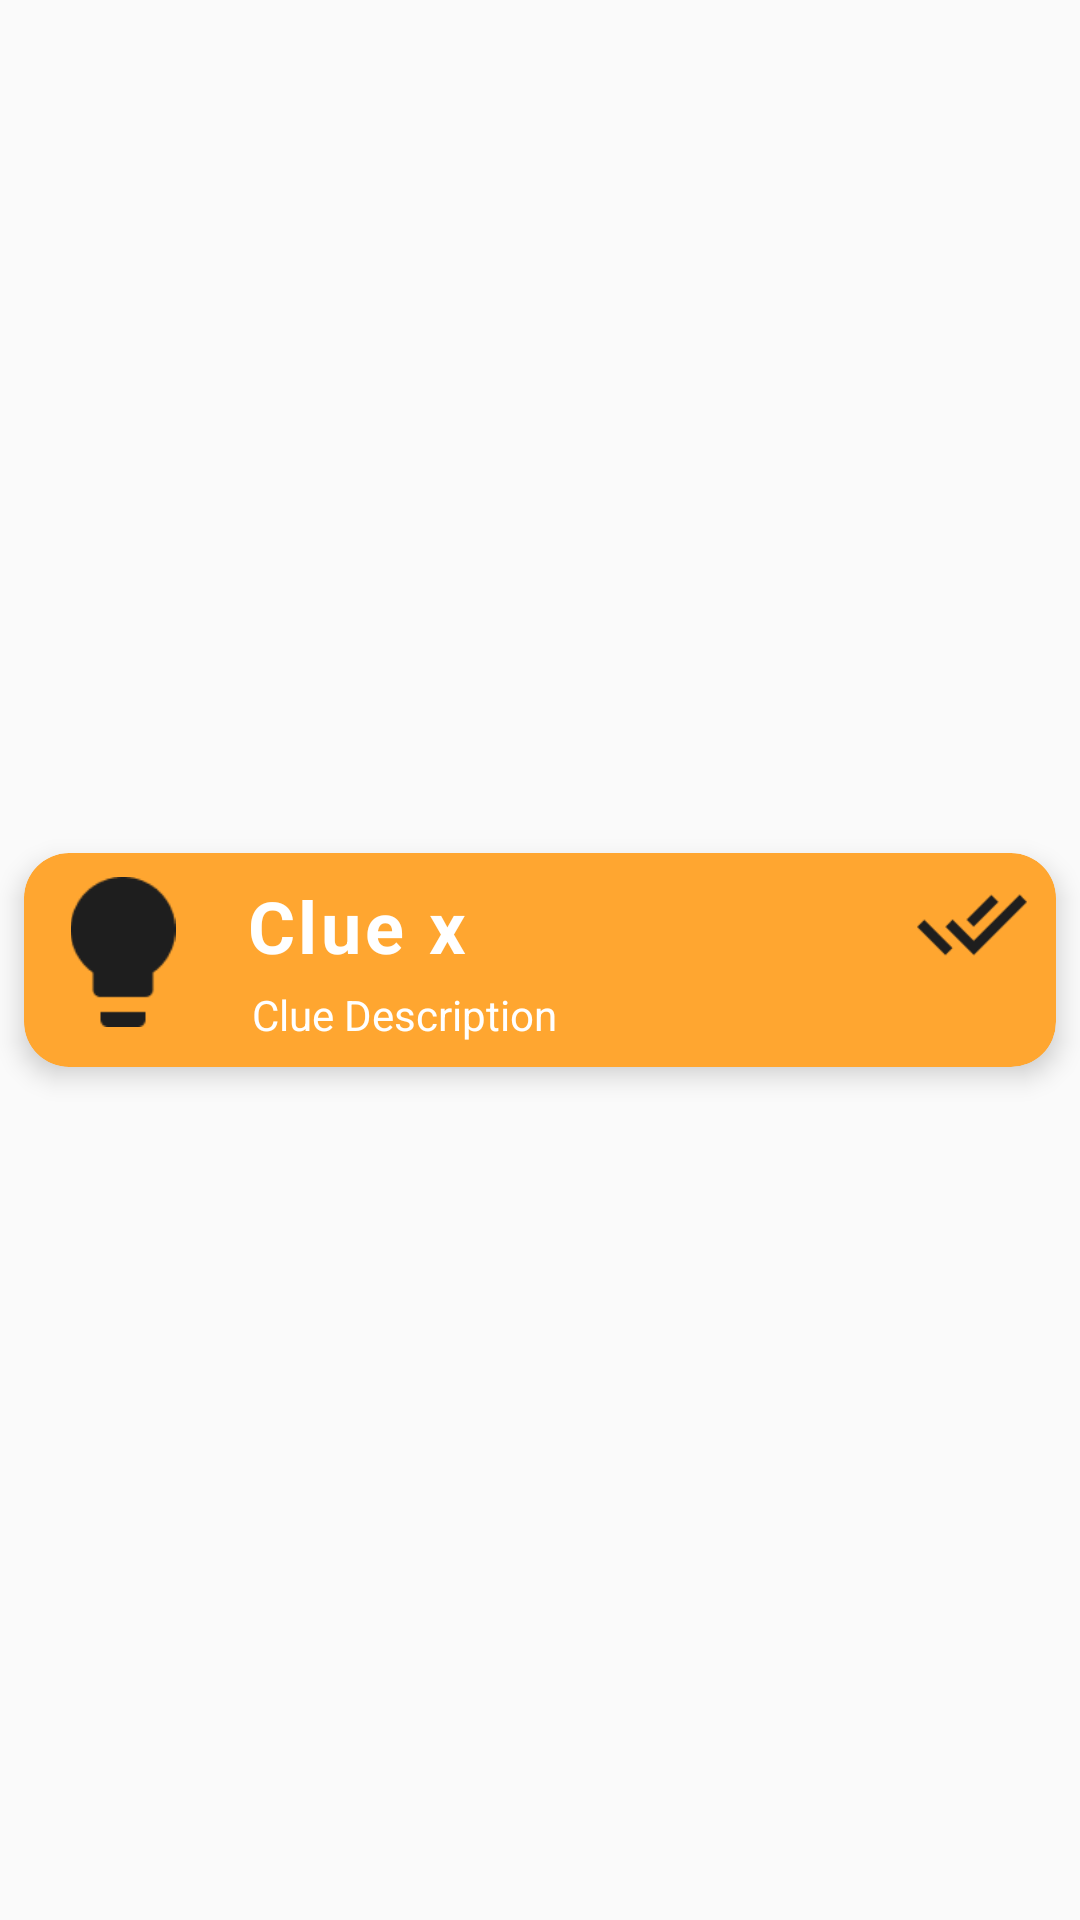

Produce the Android XML layout that renders to this screen, including the resource entries it uses.
<!-- AndroidManifest.xml: application theme Theme.MuseumHideAndSeek -->
<!-- res/layout/clue_item.xml -->
<?xml version="1.0" encoding="utf-8"?>
<androidx.constraintlayout.widget.ConstraintLayout xmlns:android="http://schemas.android.com/apk/res/android"
    xmlns:app="http://schemas.android.com/apk/res-auto"
    xmlns:tools="http://schemas.android.com/tools"
    android:layout_width="match_parent"
    android:layout_height="wrap_content">


    <androidx.cardview.widget.CardView
        android:id="@+id/exhibitCard"
        android:layout_width="0dp"
        android:layout_height="wrap_content"
        android:layout_marginStart="8dp"
        android:layout_marginTop="10dp"
        android:layout_marginEnd="8dp"
        android:layout_marginBottom="10dp"
        app:cardBackgroundColor="@color/yellow_1"
        app:cardCornerRadius="15dp"
        app:cardElevation="5dp"
        app:layout_constraintBottom_toBottomOf="parent"
        app:layout_constraintEnd_toEndOf="parent"
        app:layout_constraintStart_toStartOf="parent"
        app:layout_constraintTop_toTopOf="parent">

        <androidx.constraintlayout.widget.ConstraintLayout
            android:layout_width="match_parent"
            android:layout_height="match_parent">

            <TextView
                android:id="@+id/clueName"
                android:layout_width="0dp"
                android:layout_height="wrap_content"
                android:layout_marginStart="16dp"
                android:layout_marginTop="8dp"
                android:layout_marginEnd="16dp"
                android:letterSpacing="0.05"
                android:maxLines="1"
                android:text="@string/clue_name"
                android:textColor="@color/white"
                android:textSize="24sp"
                android:textStyle="bold"
                app:layout_constraintEnd_toStartOf="@+id/clueSeen"
                app:layout_constraintStart_toEndOf="@+id/clueIcon"
                app:layout_constraintTop_toTopOf="parent" />

            <TextView
                android:id="@+id/clueDesc"
                android:layout_width="0dp"
                android:layout_height="wrap_content"
                android:layout_marginStart="18dp"
                android:layout_marginTop="4dp"
                android:layout_marginEnd="16dp"
                android:layout_marginBottom="8dp"
                android:maxLines="5"
                android:text="@string/clue_desc"
                android:textColor="@color/white"
                app:layout_constraintBottom_toBottomOf="parent"
                app:layout_constraintEnd_toEndOf="parent"
                app:layout_constraintStart_toEndOf="@+id/clueIcon"
                app:layout_constraintTop_toBottomOf="@+id/clueName" />

            <ImageView
                android:id="@+id/clueIcon"
                android:layout_width="50dp"
                android:layout_height="50dp"
                android:layout_marginStart="8dp"
                android:layout_marginTop="8dp"
                app:layout_constraintStart_toStartOf="parent"
                app:layout_constraintTop_toTopOf="parent"
                app:srcCompat="@drawable/lightbulb" />

            <ImageView
                android:id="@+id/clueSeen"
                android:layout_width="40dp"
                android:layout_height="40dp"
                android:layout_marginStart="8dp"
                android:layout_marginTop="4dp"
                android:layout_marginEnd="8dp"
                app:layout_constraintEnd_toEndOf="parent"
                app:layout_constraintHorizontal_bias="1.0"
                app:layout_constraintStart_toEndOf="@+id/clueName"
                app:layout_constraintTop_toTopOf="parent"
                app:srcCompat="@drawable/done_all" />
        </androidx.constraintlayout.widget.ConstraintLayout>
    </androidx.cardview.widget.CardView>

</androidx.constraintlayout.widget.ConstraintLayout>
<!-- resources referenced by this layout -->
<resources>
  <color name="white">#FFFFFFFF</color>
  <color name="yellow_1">#FFA630</color>
  <!-- drawable done_all: png bitmap (drawable, 963 bytes) -->
  <!-- drawable lightbulb: png bitmap (drawable, 1144 bytes) -->
  <string name="clue_desc">Clue Description</string>
  <string name="clue_name">Clue x</string>
  <style name="Theme.MuseumHideAndSeek" parent="Base.Theme.MuseumHideAndSeek" />
  <style name="Base.Theme.MuseumHideAndSeek" parent="Theme.AppCompat.DayNight.NoActionBar">
          
          
      </style>
</resources>
